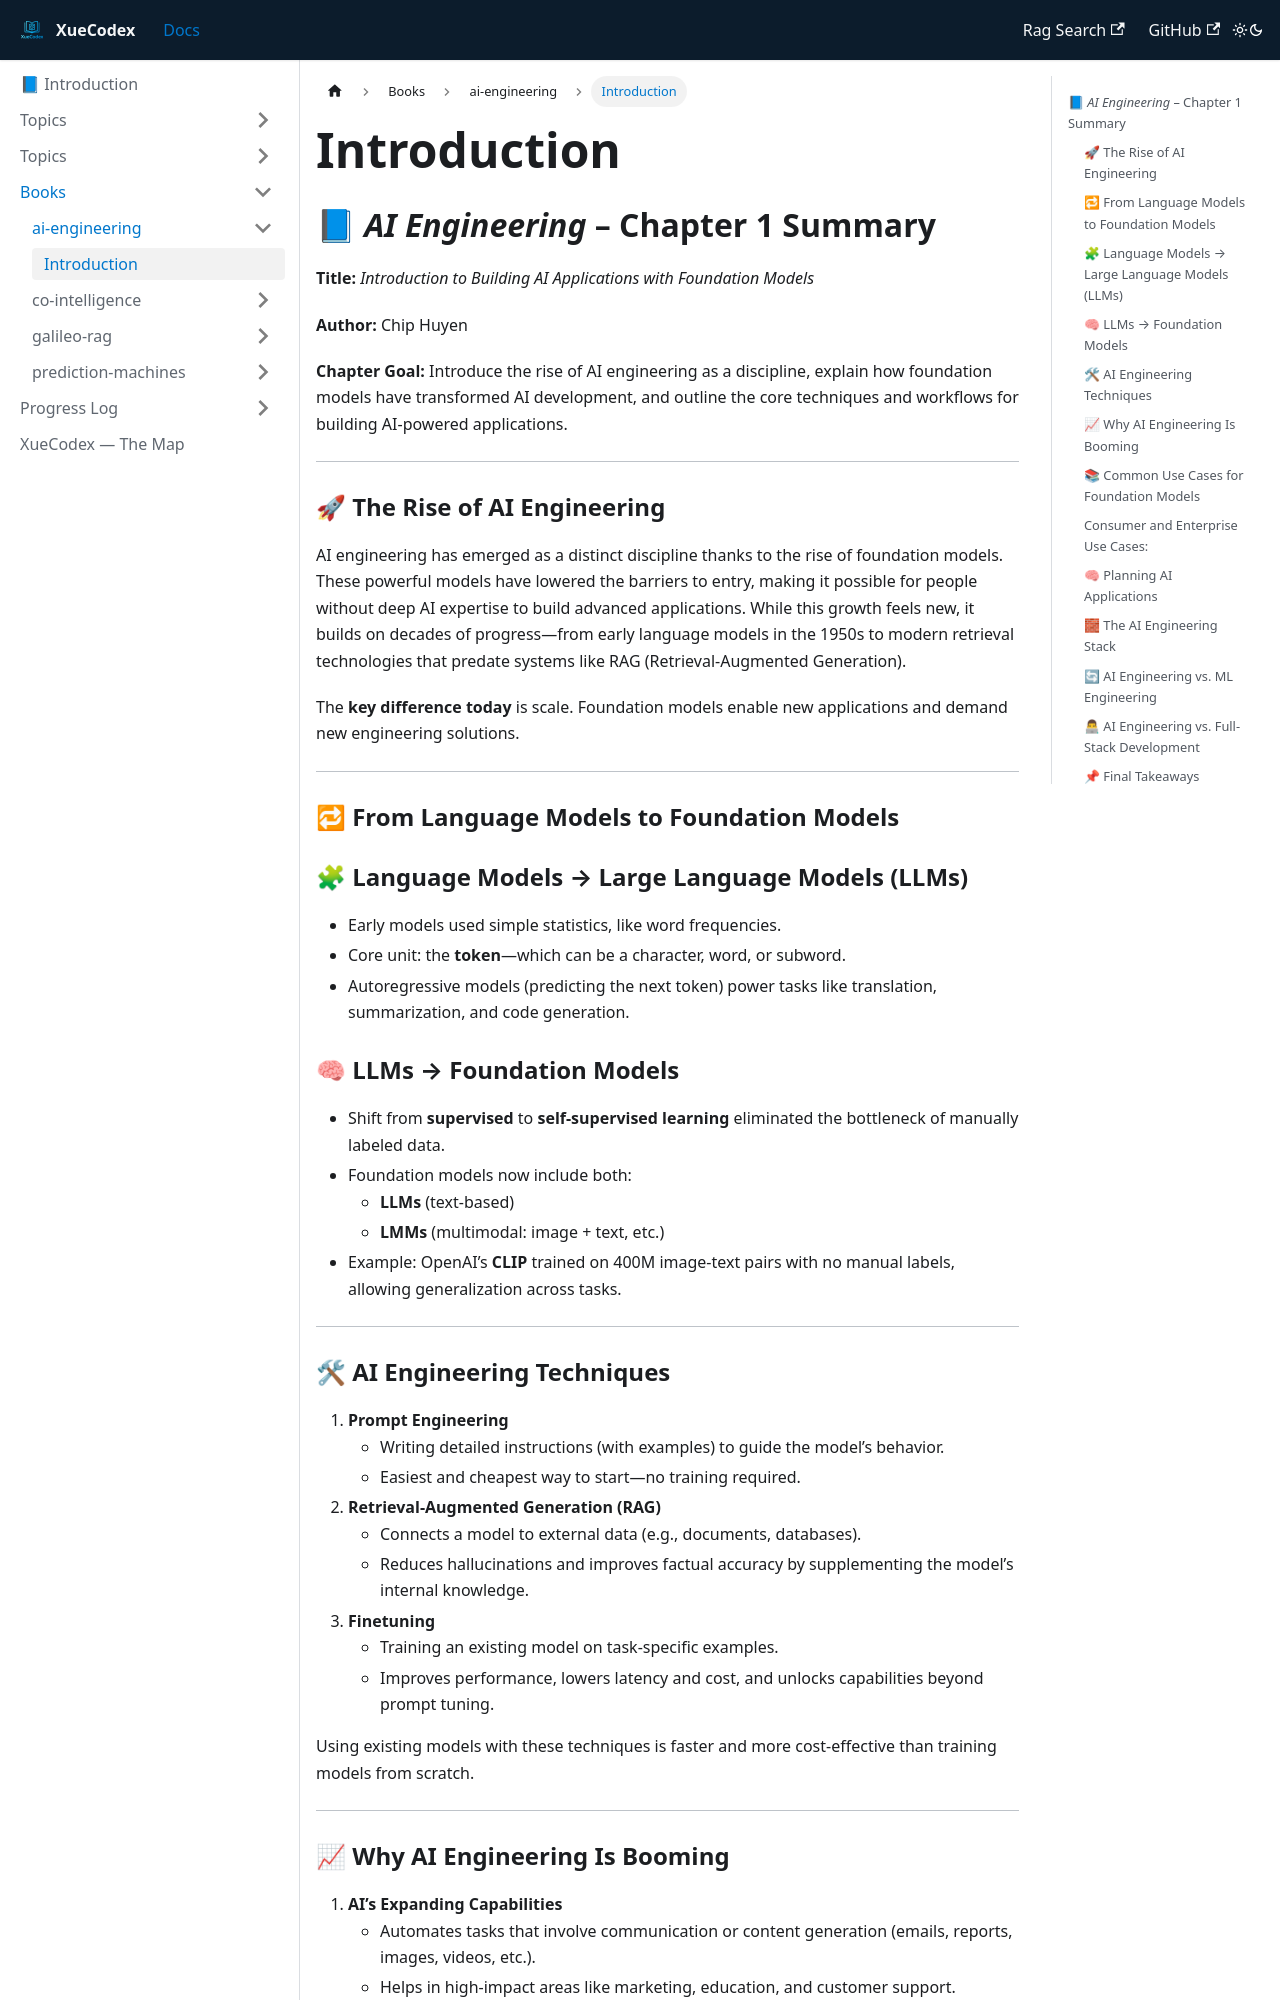

repository: vlakmaker/XueCodex · page: docs/books/ai-engineering/chapter-1-introduction.html · generator: docusaurus

---
id: chapter-1-introduction
title: Introduction
tags: [books, Huyen, generative-ai, foundational models, AI engineering]
---

## 📘 *AI Engineering* – Chapter 1 Summary

**Title:** *Introduction to Building AI Applications with Foundation Models*

**Author:** Chip Huyen

**Chapter Goal:** Introduce the rise of AI engineering as a discipline, explain how foundation models have transformed AI development, and outline the core techniques and workflows for building AI-powered applications.

---

### 🚀 The Rise of AI Engineering

AI engineering has emerged as a distinct discipline thanks to the rise of foundation models. These powerful models have lowered the barriers to entry, making it possible for people without deep AI expertise to build advanced applications. While this growth feels new, it builds on decades of progress—from early language models in the 1950s to modern retrieval technologies that predate systems like RAG (Retrieval-Augmented Generation).

The **key difference today** is scale. Foundation models enable new applications and demand new engineering solutions.

---

### 🔁 From Language Models to Foundation Models

### 🧩 Language Models → Large Language Models (LLMs)

- Early models used simple statistics, like word frequencies.
- Core unit: the **token**—which can be a character, word, or subword.
- Autoregressive models (predicting the next token) power tasks like translation, summarization, and code generation.

### 🧠 LLMs → Foundation Models

- Shift from **supervised** to **self-supervised learning** eliminated the bottleneck of manually labeled data.
- Foundation models now include both:
    - **LLMs** (text-based)
    - **LMMs** (multimodal: image + text, etc.)
- Example: OpenAI’s **CLIP** trained on 400M image-text pairs with no manual labels, allowing generalization across tasks.

---
